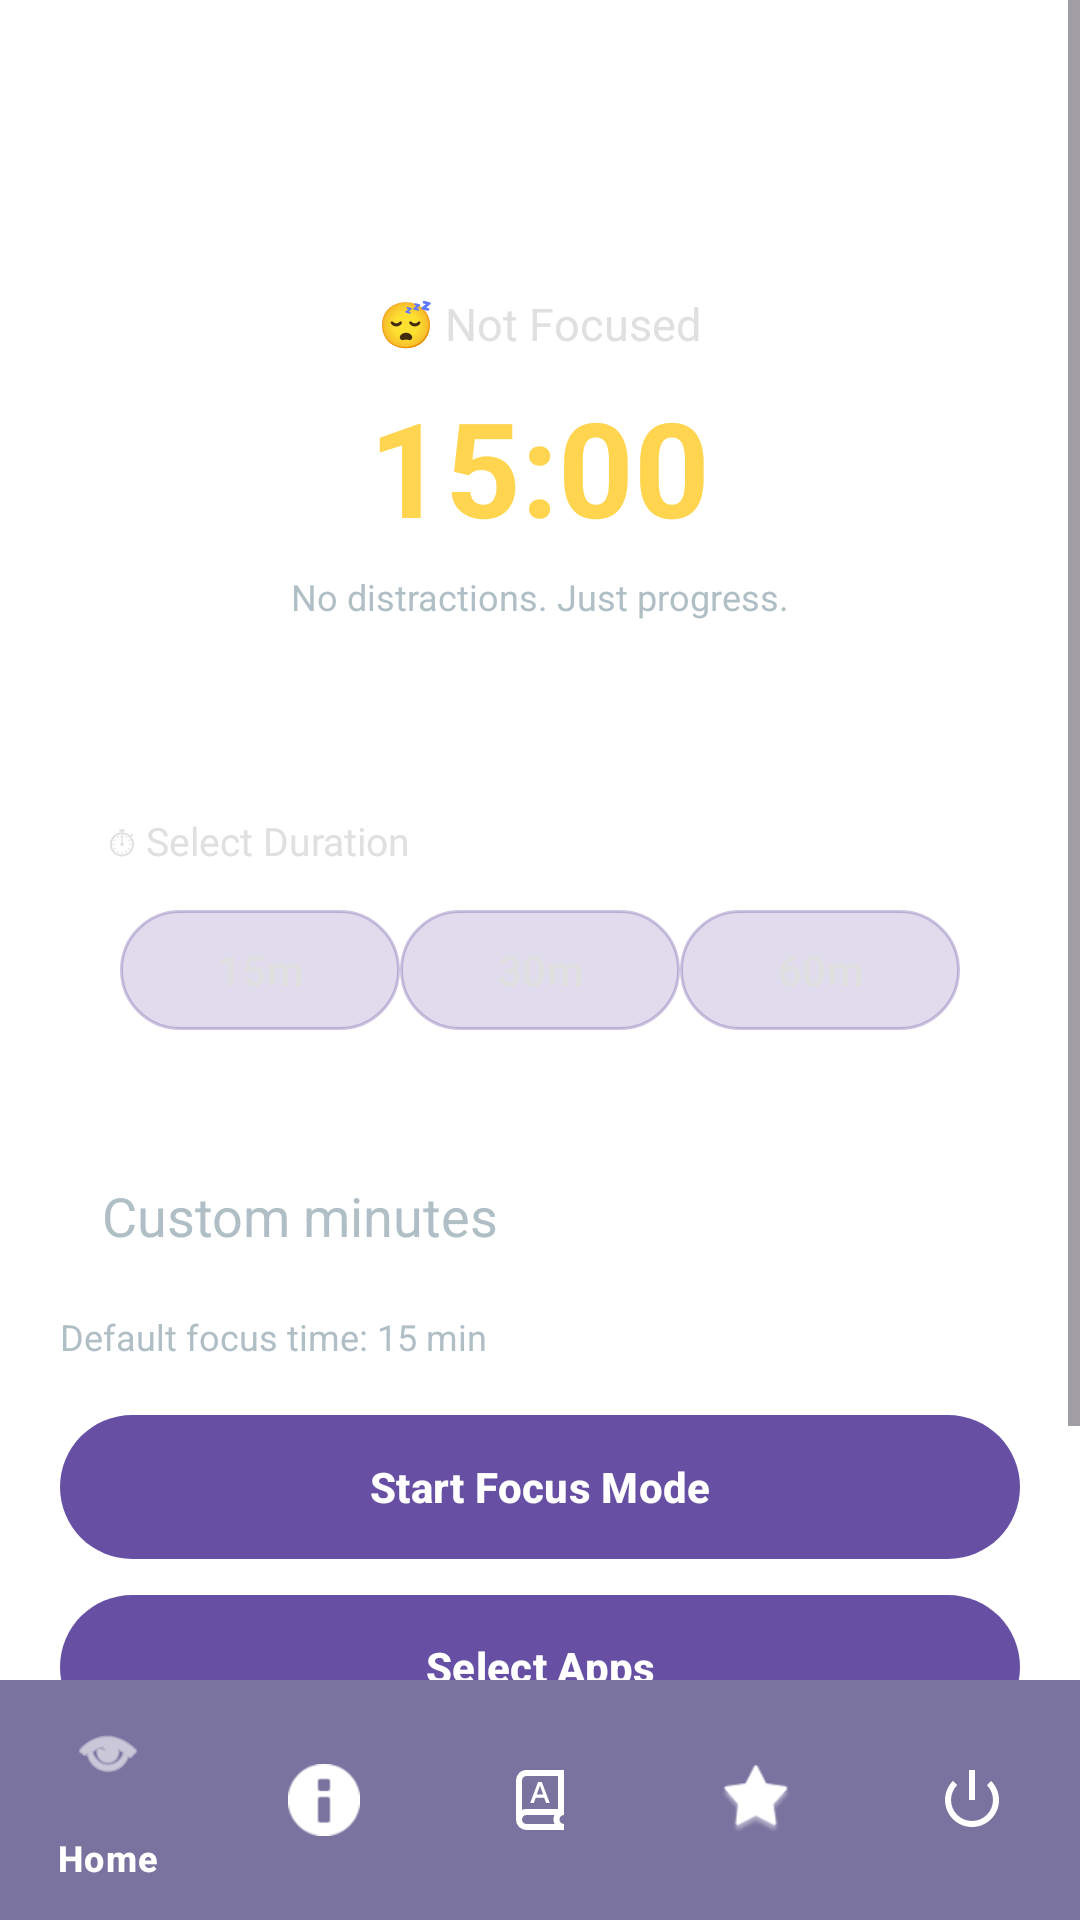

Write the Android layout XML for this screen, with the resource values it uses.
<!-- AndroidManifest.xml: activity theme Theme.SocialMediaAdiction.Fullscreen -->
<!-- res/layout/activity_focus_mode.xml -->
<RelativeLayout
    xmlns:android="http://schemas.android.com/apk/res/android"
    xmlns:app="http://schemas.android.com/apk/res-auto"
    android:layout_width="match_parent"
    android:layout_height="match_parent"
    android:background="@drawable/bg_gradient">
    <ScrollView
        android:layout_width="match_parent"
        android:layout_height="match_parent"
        android:layout_above="@id/bottomNavigation">
    <LinearLayout
        android:layout_width="match_parent"
        android:layout_height="wrap_content"
        android:orientation="vertical"
        android:padding="20dp">

        
        <TextView
            android:layout_width="wrap_content"
            android:layout_height="wrap_content"
            android:text="Focus Mode"
            android:textSize="22sp"
            android:textStyle="bold"
            android:textColor="#FFFFFF"
            android:layout_marginBottom="18dp"/>

        
        <LinearLayout
            android:layout_width="match_parent"
            android:layout_height="170dp"
            android:orientation="vertical"
            android:gravity="center"
            android:background="@drawable/bg_glass_card"
            android:padding="20dp"
            android:layout_marginBottom="18dp">

            <TextView
                android:id="@+id/tvStatus"
                android:layout_width="wrap_content"
                android:layout_height="wrap_content"
                android:text="😴 Not Focused"
                android:textSize="15sp"
                android:textColor="#E0E0E0"/>

            <TextView
                android:id="@+id/tvTimer"
                android:layout_width="wrap_content"
                android:layout_height="wrap_content"
                android:text="15:00"
                android:textSize="44sp"
                android:textStyle="bold"
                android:textColor="#FFD54F"
                android:layout_marginTop="8dp"/>

            <TextView
                android:layout_width="wrap_content"
                android:layout_height="wrap_content"
                android:text="No distractions. Just progress."
                android:textSize="12sp"
                android:textColor="#B0BEC5"
                android:layout_marginTop="6dp"/>
        </LinearLayout>

        
        <LinearLayout
            android:layout_width="match_parent"
            android:layout_height="wrap_content"
            android:orientation="vertical"
            android:background="@drawable/bg_glass_card"
            android:padding="16dp"
            android:layout_marginBottom="16dp">

            <TextView
                android:layout_width="wrap_content"
                android:layout_height="wrap_content"
                android:text="⏱ Select Duration"
                android:textSize="13sp"
                android:textColor="#E0E0E0"
                android:layout_marginBottom="10dp"/>

            <LinearLayout
                android:layout_width="match_parent"
                android:layout_height="48dp"
                android:orientation="horizontal"
                android:background="#22FFFFFF"
                android:padding="4dp">

                <Button
                    android:id="@+id/btn15"
                    android:layout_width="0dp"
                    android:layout_height="match_parent"
                    android:layout_weight="1"
                    android:text="15m"
                    android:textColor="@color/btn_text_selector"
                    android:background="@drawable/btn_duration_selector"
                    android:backgroundTint="@null"/>

                <Button
                    android:id="@+id/btn30"
                    android:layout_width="0dp"
                    android:layout_height="match_parent"
                    android:layout_weight="1"
                    android:text="30m"
                    android:textColor="@color/btn_text_selector"
                    android:background="@drawable/btn_duration_selector"
                    android:backgroundTint="@null"/>

                <Button
                    android:id="@+id/btn60"
                    android:layout_width="0dp"
                    android:layout_height="match_parent"
                    android:layout_weight="1"
                    android:text="60m"
                    android:textColor="@color/btn_text_selector"
                    android:background="@drawable/btn_duration_selector"
                    android:backgroundTint="@null"/>
            </LinearLayout>

        </LinearLayout>

        
        <EditText
            android:id="@+id/etCustomTime"
            android:layout_width="match_parent"
            android:layout_height="52dp"
            android:hint="Custom minutes"
            android:textColor="#FFFFFF"
            android:textColorHint="#B0BEC5"
            android:background="@drawable/bg_input_dark"
            android:padding="14dp"
            android:layout_marginBottom="6dp"/>

        <TextView
            android:id="@+id/tvDefaultTime"
            android:layout_width="wrap_content"
            android:layout_height="wrap_content"
            android:text="Default focus time: 15 min"
            android:textSize="12sp"
            android:textColor="#B0BEC5"
            android:layout_marginBottom="18dp"/>

        
        <Button
            android:id="@+id/btnStartLock"
            android:layout_width="match_parent"
            android:layout_height="wrap_content"
            android:text="Start Focus Mode"
            android:textStyle="bold"
            android:textColor="@android:color/white"
            android:background="@drawable/bg_btn_blue"
            android:backgroundTint="@null"
            android:layout_marginBottom="12dp"/>

        
        <Button
            android:id="@+id/btnSelectApps"
            android:layout_width="match_parent"
            android:layout_height="wrap_content"
            android:text="Select Apps"
            android:textStyle="bold"
            android:textColor="@android:color/white"
            android:background="@drawable/bg_btn_purple"
            android:backgroundTint="@null"
            android:layout_marginBottom="12dp"/>

        
        <Button
            android:id="@+id/btnUnlock"
            android:layout_width="match_parent"
            android:layout_height="wrap_content"
            android:text="Emergency Unlock"
            android:textStyle="bold"
            android:textColor="@android:color/white"
            android:background="@drawable/bg_btn_red"
            android:backgroundTint="@null"/>

    </LinearLayout>
    </ScrollView>

    <com.google.android.material.bottomnavigation.BottomNavigationView
        android:id="@+id/bottomNavigation"
        android:layout_width="match_parent"
        android:layout_height="wrap_content"
        android:layout_alignParentBottom="true"
        android:background="#AA3A2D6F"
        app:itemIconTint="@color/white"
        app:itemTextColor="@color/white"
        app:menu="@menu/bottom_nav_focus"/>
</RelativeLayout>
<!-- resources referenced by this layout -->
<resources>
  <color name="white">#FFFFFFFF</color>
  <!-- drawable bg_btn_blue (drawable) -->
  <shape xmlns:android="http://schemas.android.com/apk/res/android">
      <gradient
          android:startColor="#6EA8FF"
          android:centerColor="#4C7DFF"
          android:endColor="#3A6BFF"
          android:angle="0"/>
      <corners android:radius="30dp"/>
  </shape>
  <!-- drawable bg_btn_purple (drawable) -->
  <shape xmlns:android="http://schemas.android.com/apk/res/android">
      <gradient
          android:startColor="#B388FF"
          android:endColor="#7C4DFF"
          android:angle="0"/>
      <corners android:radius="30dp"/>
  </shape>
  <!-- drawable bg_btn_red (drawable) -->
  <shape xmlns:android="http://schemas.android.com/apk/res/android">
      <gradient
          android:startColor="#FF8A80"
          android:endColor="#FF5252"
          android:angle="0"/>
      <corners android:radius="30dp"/>
  </shape>
  <!-- drawable bg_glass_card (drawable) -->
  <shape xmlns:android="http://schemas.android.com/apk/res/android">
  
      <gradient
          android:startColor="#22FFFFFF"
          android:endColor="#08FFFFFF"
          android:angle="270"/>
  
      <corners android:radius="24dp"/>
  
      <stroke
          android:width="1dp"
          android:color="#18FFFFFF"/>
  </shape>
  <!-- drawable bg_gradient (drawable) -->
  <layer-list xmlns:android="http://schemas.android.com/apk/res/android">
  
      
      <item>
          <shape>
              <gradient
                  android:angle="270"
                  android:startColor="#2C1E5A"
                  android:centerColor="#3B2A7A"
                  android:endColor="#4B3C9E"/>
          </shape>
      </item>
  
      
      <item>
          <bitmap
              android:src="@drawable/stars"
              android:tileMode="repeat"/>
      </item>
  
  </layer-list>
  <!-- drawable bg_input_dark (drawable) -->
  <shape xmlns:android="http://schemas.android.com/apk/res/android">
      <solid android:color="#22FFFFFF"/>
      <corners android:radius="12dp"/>
      <stroke
          android:width="1dp"
          android:color="#55FFFFFF"/>
  </shape>
  <!-- drawable btn_duration_selector (drawable) -->
  <selector xmlns:android="http://schemas.android.com/apk/res/android">
  
      
      <item android:state_selected="true">
          <shape>
              <gradient
                  android:startColor="#5DAEFF"
                  android:endColor="#2F80ED"
                  android:angle="0"/>
              <corners android:radius="50dp"/>
          </shape>
      </item>
  
      
      <item>
          <shape>
              <solid android:color="#33FFFFFF"/>
              <corners android:radius="50dp"/>
              <stroke
                  android:width="1dp"
                  android:color="#55FFFFFF"/>
          </shape>
      </item>
  
  </selector>
  <style name="Theme.SocialMediaAdiction.Fullscreen" parent="Theme.SocialMediaAdiction">
          <item name="android:actionBarStyle">
              @style/Widget.Theme.SocialMediaAdiction.ActionBar.Fullscreen
          </item>
          <item name="android:windowActionBarOverlay">true</item>
          <item name="android:windowBackground">@null</item>
      </style>
  <style name="Theme.SocialMediaAdiction" parent="Base.Theme.SocialMediaAdiction" />
  <style name="Widget.Theme.SocialMediaAdiction.ActionBar.Fullscreen" parent="Widget.AppCompat.ActionBar">
          <item name="android:background">@color/black_overlay</item>
      </style>
  <style name="Base.Theme.SocialMediaAdiction" parent="Theme.Material3.DayNight.NoActionBar">
          
          
      </style>
  <color name="black_overlay">#66000000</color>
</resources>
